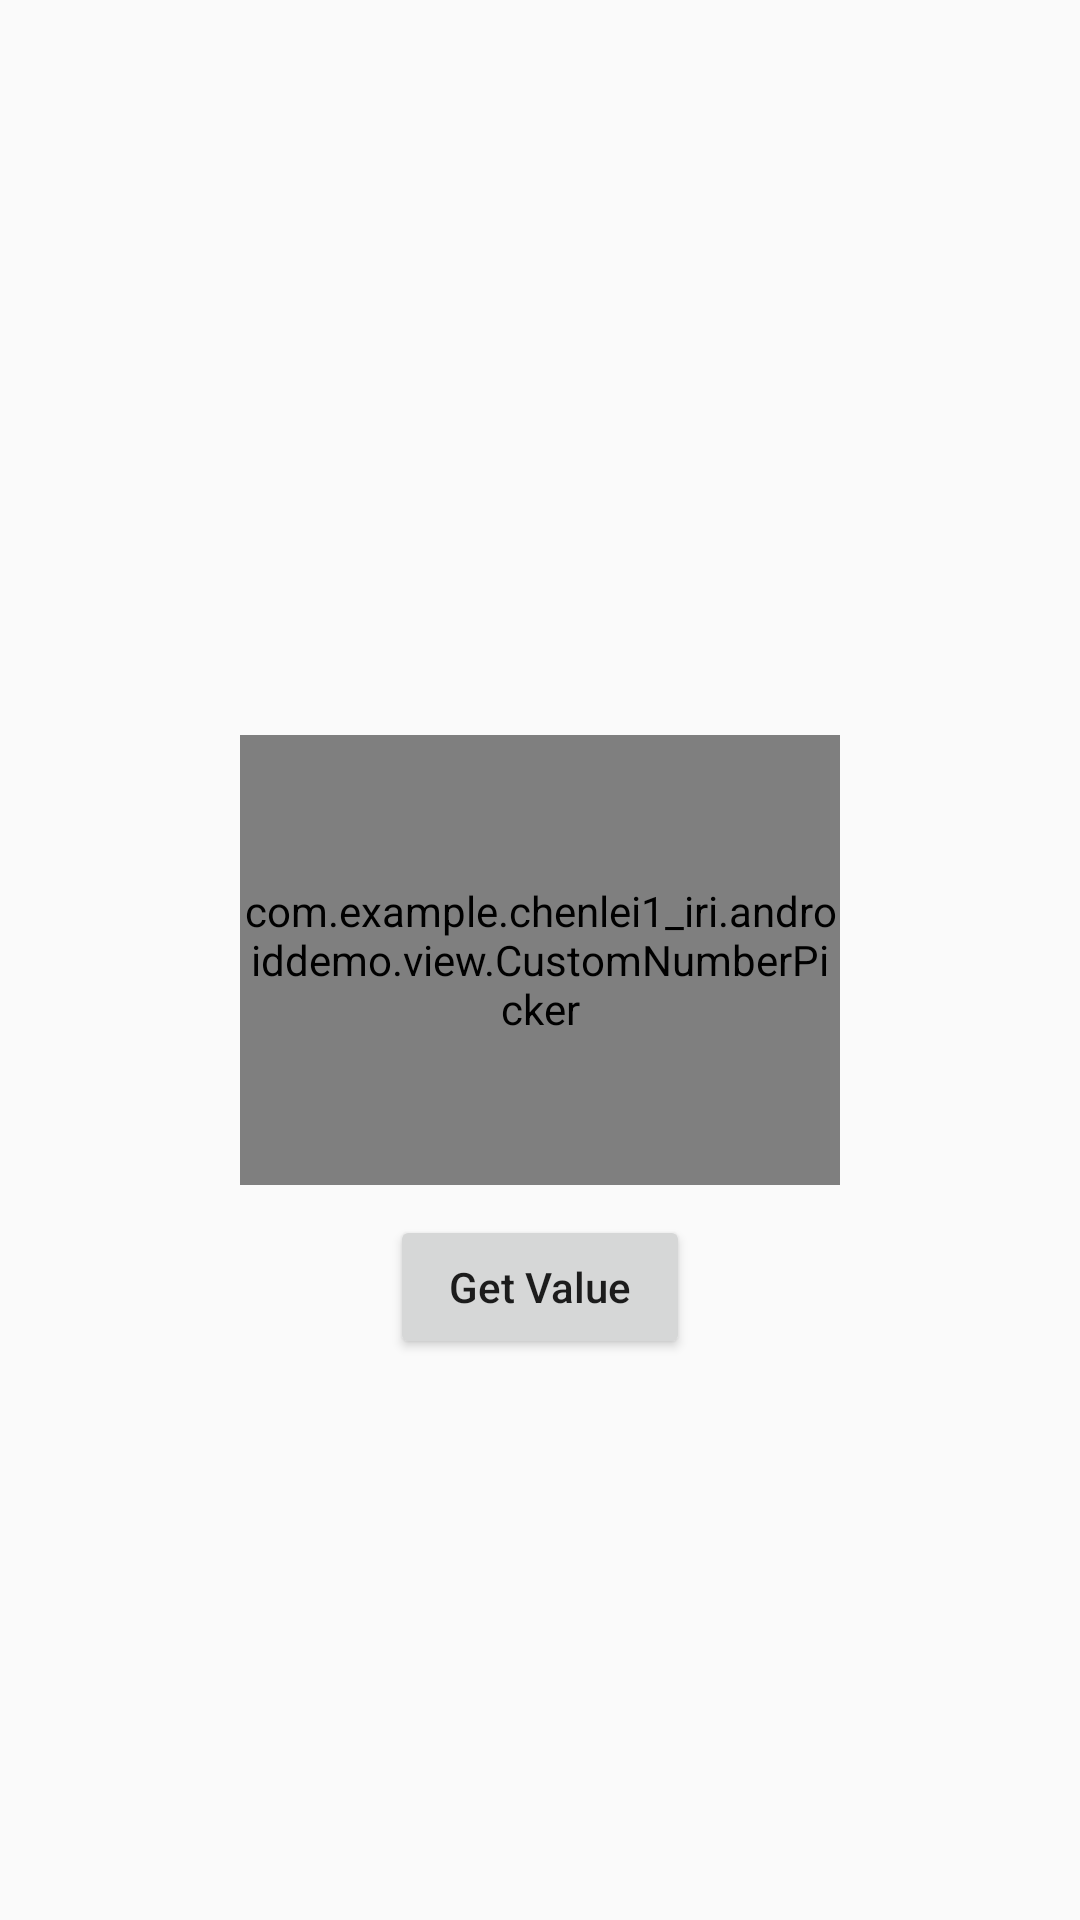

Produce the Android XML layout that renders to this screen, including the resource entries it uses.
<!-- AndroidManifest.xml: application theme AppTheme -->
<!-- res/layout/activity_number_picker.xml -->
<?xml version="1.0" encoding="utf-8"?>
<RelativeLayout xmlns:android="http://schemas.android.com/apk/res/android"
    android:layout_width="match_parent"
    android:layout_height="match_parent"
    android:paddingBottom="@dimen/activity_vertical_margin"
    android:paddingLeft="@dimen/activity_horizontal_margin"
    android:paddingRight="@dimen/activity_horizontal_margin"
    android:paddingTop="@dimen/activity_vertical_margin">

    <com.example.chenlei1_iri.androiddemo.view.CustomNumberPicker
        android:layout_centerInParent="true"
        android:id="@+id/number_picker"
        android:layout_width="200dp"
        android:layout_height="150dp"/>

    <Button
        android:id="@+id/btn_num"
        android:layout_centerInParent="true"
        android:layout_width="100dp"
        android:layout_height="wrap_content"
        android:layout_marginTop="10dp"
        android:layout_below="@+id/number_picker"
        android:textAllCaps="false"
        android:text="Get Value"/>

</RelativeLayout>
<!-- resources referenced by this layout -->
<resources>
  <dimen name="activity_horizontal_margin">16dp</dimen>
  <dimen name="activity_vertical_margin">16dp</dimen>
  <style name="AppTheme" parent="Theme.AppCompat.Light.NoActionBar">
          
          <item name="colorPrimary">@color/colorPrimary</item>
          <item name="colorPrimaryDark">@color/colorPrimaryDark</item>
          <item name="colorAccent">@color/colorAccent</item>
      </style>
  <color name="colorPrimary">#3F51B5</color>
  <color name="colorPrimaryDark">#303F9F</color>
  <color name="colorAccent">#FF4081</color>
</resources>
